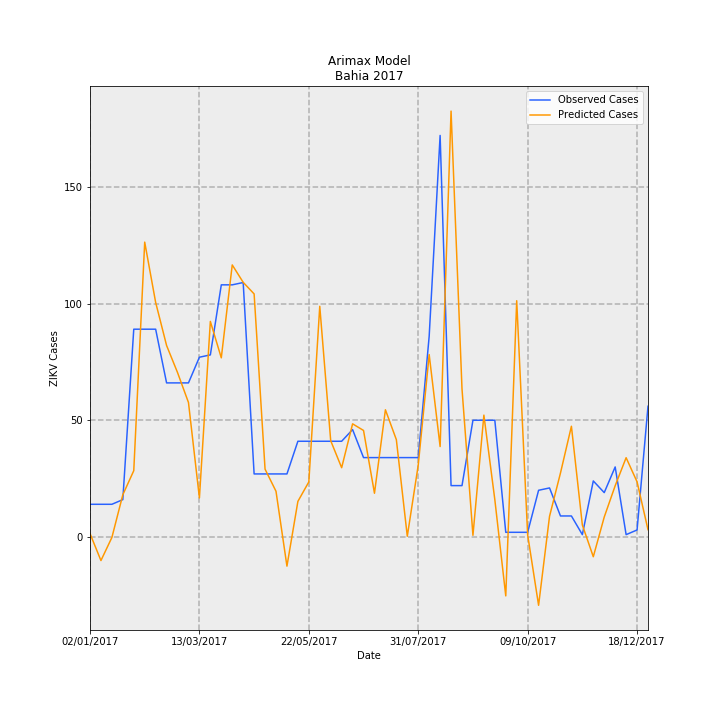

Data behind this chart, as committed beside it:
Date, predictions_incidence, observed_incidence, Predicted Cases, Observed Cases, error
02/01/2017, 0.009538, 0.09124, 1.464, 14.0, 12.54
09/01/2017, -0.06583, 0.09124, -10.1, 14.0, 24.1
16/01/2017, -0.001458, 0.09124, -0.2237, 14.0, 14.22
23/01/2017, 0.1178, 0.1043, 18.08, 16.0, -2.077
30/01/2017, 0.1851, 0.58, 28.4, 89.0, 60.6
06/02/2017, 0.8231, 0.58, 126.3, 89.0, -37.29
13/02/2017, 0.6548, 0.58, 100.5, 89.0, -11.48
20/02/2017, 0.5345, 0.4301, 82.01, 66.0, -16.01
27/02/2017, 0.459, 0.4301, 70.43, 66.0, -4.426
06/03/2017, 0.3754, 0.4301, 57.6, 66.0, 8.398
13/03/2017, 0.109, 0.5018, 16.72, 77.0, 60.28
20/03/2017, 0.6018, 0.5083, 92.34, 78.0, -14.34
27/03/2017, 0.5001, 0.7038, 76.74, 108, 31.26
03/04/2017, 0.7595, 0.7038, 116.5, 108, -8.533
10/04/2017, 0.7109, 0.7104, 109.1, 109.0, -0.07866
17/04/2017, 0.6785, 0.176, 104.1, 27, -77.11
24/04/2017, 0.1893, 0.176, 29.05, 27, -2.049
01/05/2017, 0.1276, 0.176, 19.57, 27, 7.427
08/05/2017, -0.08143, 0.176, -12.5, 27, 39.5
15/05/2017, 0.09931, 0.2672, 15.24, 41, 25.76
22/05/2017, 0.1537, 0.2672, 23.58, 41, 17.42
29/05/2017, 0.644, 0.2672, 98.81, 41, -57.81
05/06/2017, 0.2686, 0.2672, 41.22, 41, -0.222
12/06/2017, 0.1934, 0.2672, 29.67, 41, 11.33
19/06/2017, 0.3158, 0.2998, 48.46, 46.0, -2.459
26/06/2017, 0.2974, 0.2216, 45.63, 34.0, -11.63
03/07/2017, 0.122, 0.2216, 18.73, 34.0, 15.27
10/07/2017, 0.3551, 0.2216, 54.48, 34.0, -20.48
17/07/2017, 0.2716, 0.2216, 41.68, 34.0, -7.678
24/07/2017, 0.001967, 0.2216, 0.3019, 34.0, 33.7
31/07/2017, 0.2006, 0.2216, 30.78, 34.0, 3.224
07/08/2017, 0.5091, 0.5605, 78.12, 86.0, 7.878
14/08/2017, 0.2524, 1.121, 38.73, 172.0, 133.3
21/08/2017, 1.189, 0.1434, 182.4, 22.0, -160.4
28/08/2017, 0.4134, 0.1434, 63.44, 22.0, -41.44
04/09/2017, 0.004649, 0.3259, 0.7134, 50.0, 49.29
11/09/2017, 0.3401, 0.3259, 52.19, 50.0, -2.19
18/09/2017, 0.1042, 0.3259, 16, 50.0, 34
25/09/2017, -0.1645, 0.01303, -25.24, 2.0, 27.24
02/10/2017, 0.6595, 0.01303, 101.2, 2.0, -99.2
09/10/2017, 0.0061, 0.01303, 0.936, 2.0, 1.064
16/10/2017, -0.1907, 0.1303, -29.27, 20.0, 49.27
23/10/2017, 0.05761, 0.1369, 8.839, 21.0, 12.16
30/10/2017, 0.1785, 0.05865, 27.39, 9.0, -18.39
06/11/2017, 0.3091, 0.05865, 47.42, 9.0, -38.42
13/11/2017, 0.03335, 0.006517, 5.118, 1.0, -4.118
20/11/2017, -0.05519, 0.1564, -8.469, 24.0, 32.47
27/11/2017, 0.05563, 0.1238, 8.536, 19.0, 10.46
04/12/2017, 0.143, 0.1955, 21.94, 30, 8.055
11/12/2017, 0.2213, 0.006517, 33.95, 1.0, -32.95
18/12/2017, 0.154, 0.01955, 23.63, 3.0, -20.63
25/12/2017, 0.02037, 0.365, 3.126, 56.0, 52.87
